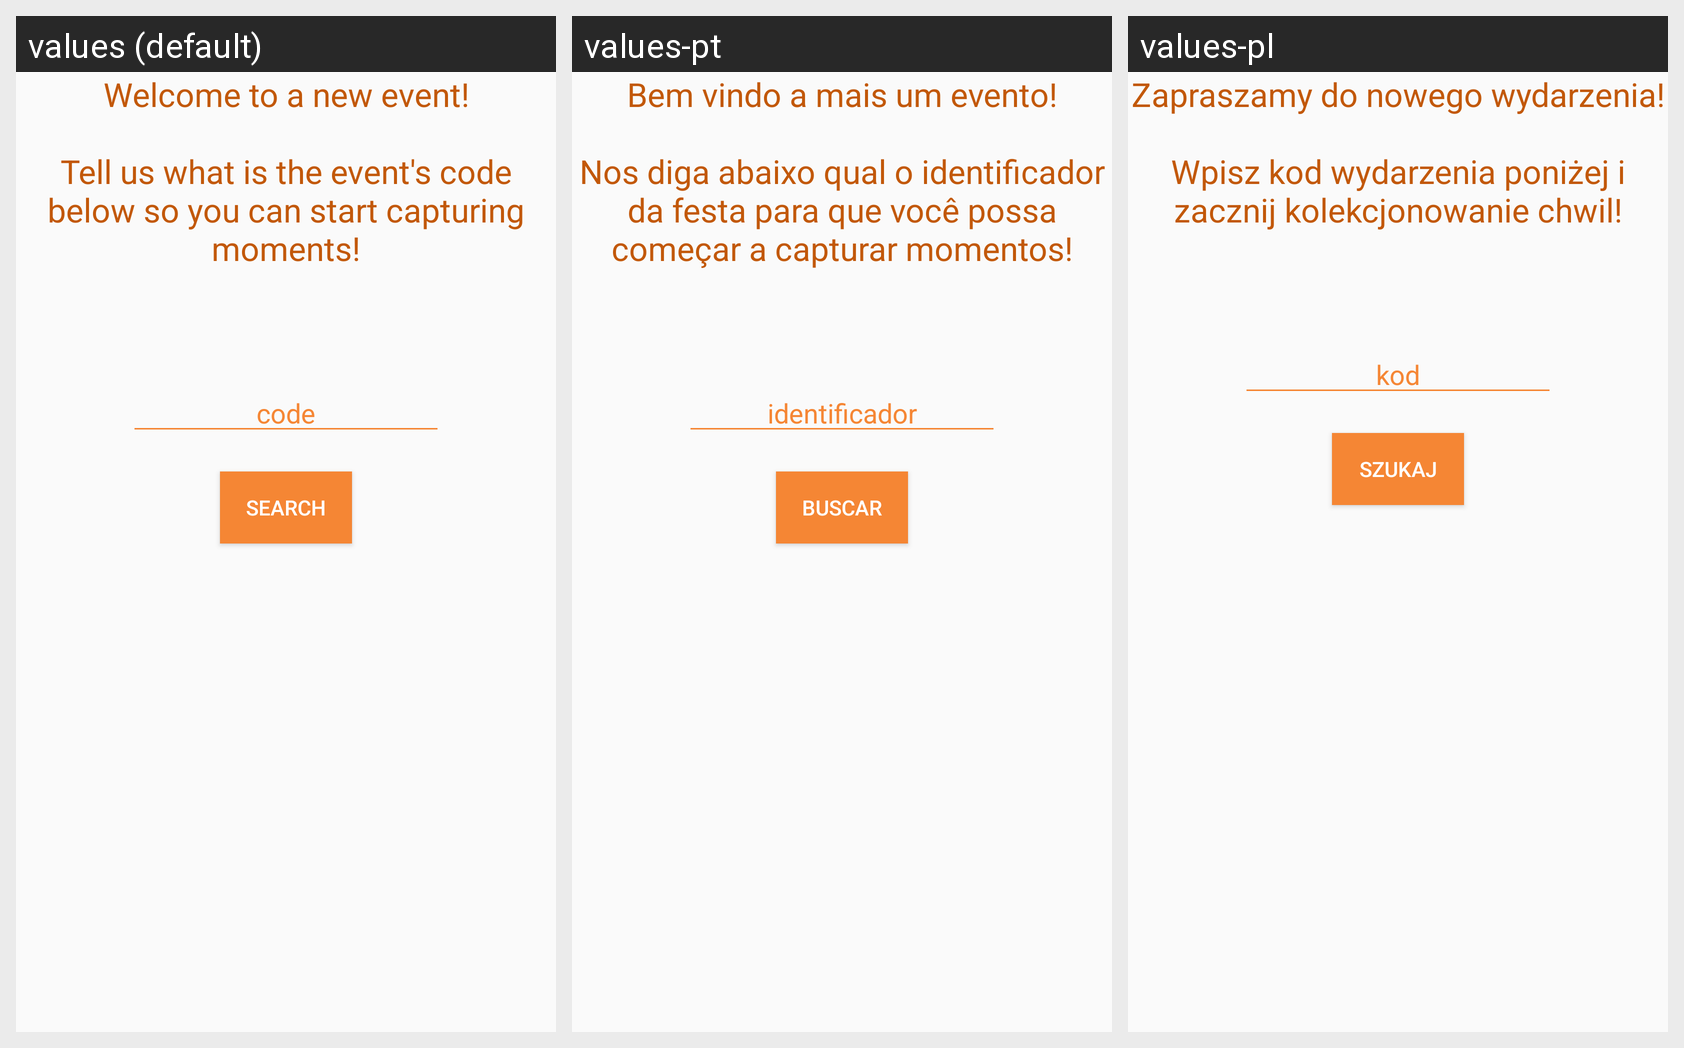

This grid shows one Android layout under several languages. Give, for every string resource on the screen, its name, the default text and each shown locale's text.
Android screen res/layout/fragment_main.xml rendered under 3 locales, left to right: values (default), values-pt, values-pl. Device: Nexus 5 (rendered at 1080×1920; each locale shown at half size, 540×960, under a caption strip naming it); theme AppTheme.NoActionBar.
Strings drawn on this screen, with the default value and each locale's value (text and hints the layout hard-codes, and strings that could not be matched under every locale, appear in the picture but are not listed):

main_chamada
  values: Welcome to a new event!
      
      Tell us what is the event's code below so you can start capturing moments!
  values-pt: Bem vindo a mais um evento!
      
      Nos diga abaixo qual o identificador da festa para que você possa começar a capturar momentos!
  values-pl: Zapraszamy do nowego wydarzenia!
      
      Wpisz kod wydarzenia poniżej i zacznij kolekcjonowanie chwil!

identificador
  values: code
  values-pt: identificador
  values-pl: kod

buscar
  values: search
  values-pt: buscar
  values-pl: szukaj
